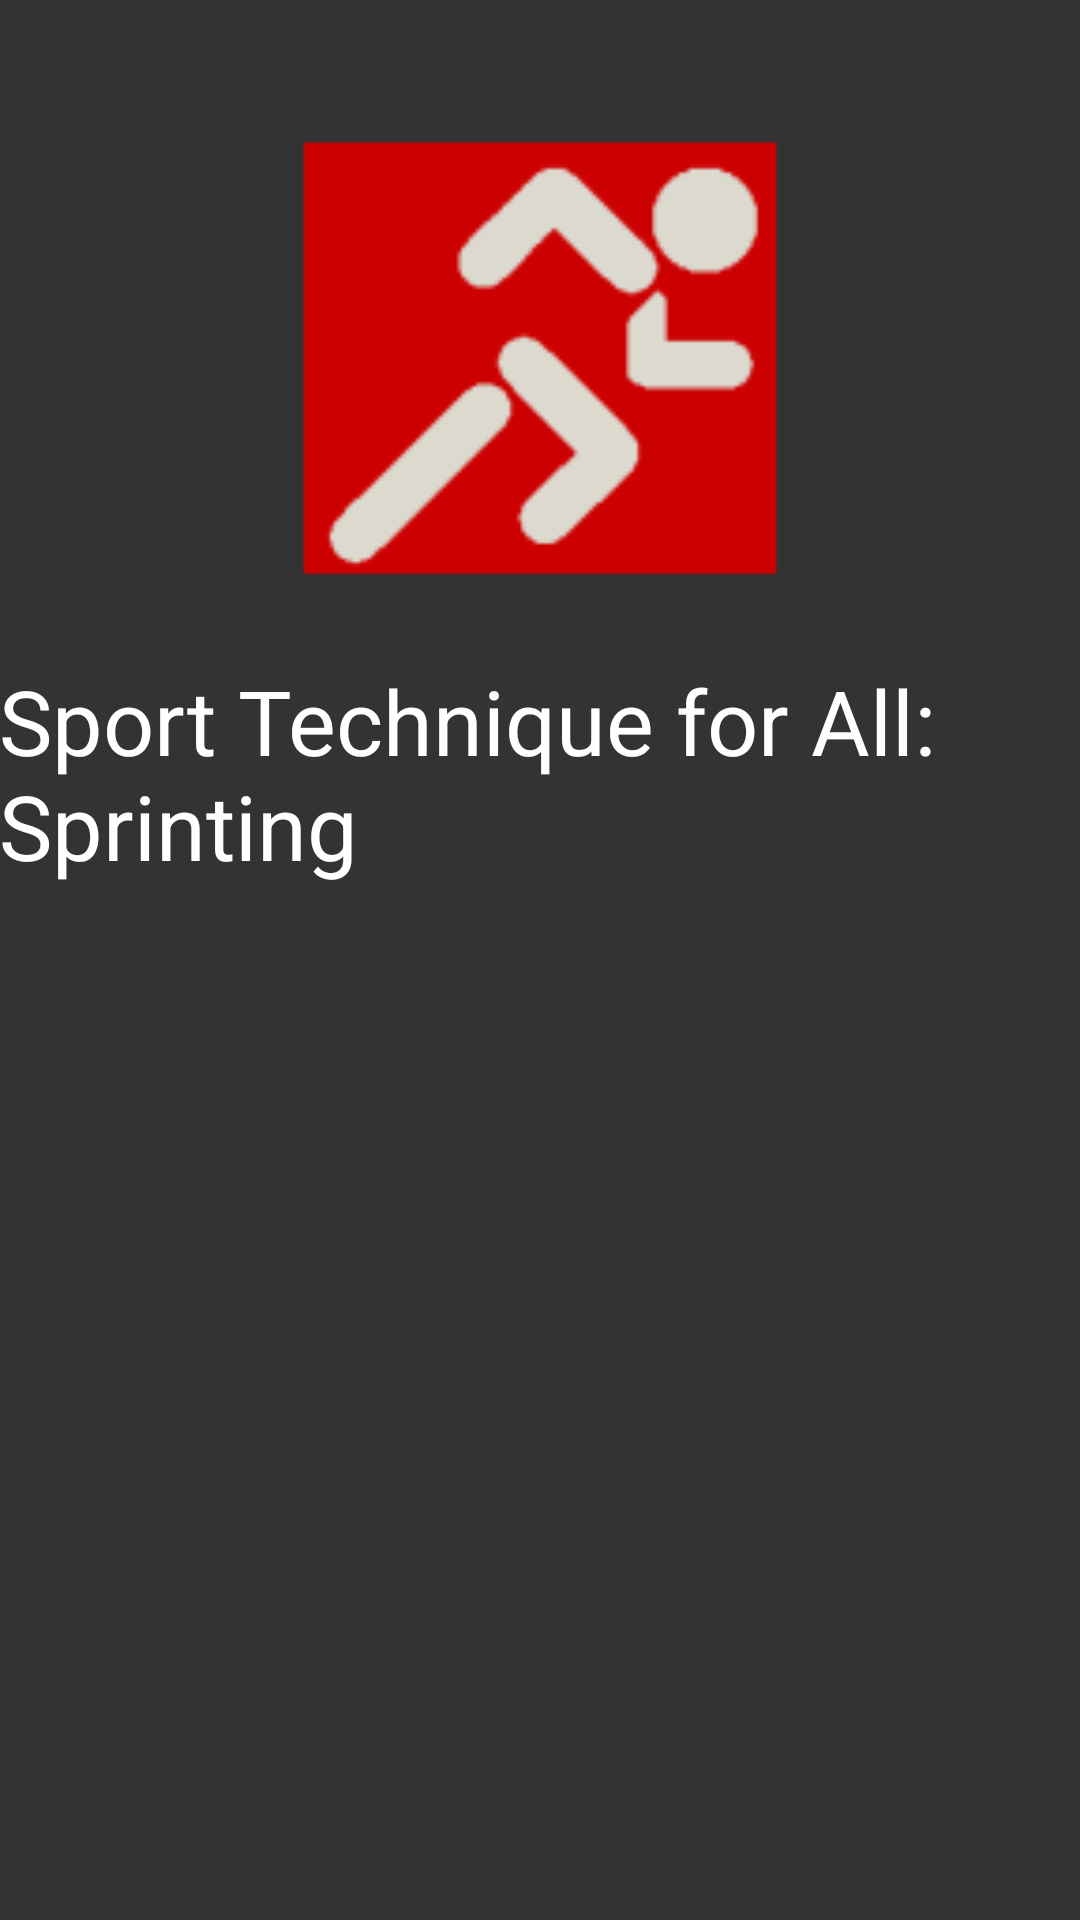

This screen was rendered from an Android layout file. Write that file and the resources it references.
<!-- AndroidManifest.xml: application theme AppTheme -->
<!-- res/layout/activity_splash.xml -->
<RelativeLayout xmlns:android="http://schemas.android.com/apk/res/android"
    xmlns:tools="http://schemas.android.com/tools" android:layout_width="match_parent"
    android:layout_height="match_parent" android:paddingLeft="@dimen/activity_horizontal_margin"
    android:paddingRight="@dimen/activity_horizontal_margin"
    android:paddingTop="@dimen/activity_vertical_margin"
    android:paddingBottom="@dimen/activity_vertical_margin"
    tools:context=".SplashScreen"
    android:background="#333333" >

    <ImageView
        android:id="@+id/imageView"
        android:background="@drawable/app_icon"
        android:layout_width="180dp"
        android:layout_height="180dp"
        android:layout_marginTop="30dp"
        android:layout_centerHorizontal="true" />

    <TextView
        android:id="@+id/textView2"
        android:layout_width="wrap_content"
        android:layout_height="wrap_content"
        android:textSize="30dp"
        android:textColor="#FFFFFF"
        android:text="@string/app_name"
        android:layout_below="@+id/imageView"
        android:layout_marginTop="10dp"
        android:layout_centerHorizontal="true" />
</RelativeLayout>
<!-- resources referenced by this layout -->
<resources>
  <!-- drawable app_icon: png bitmap (drawable-hdpi, 1591 bytes) -->
  <string name="app_name">Sport Technique for All: Sprinting</string>
  <style name="AppTheme" parent="Theme.AppCompat.Light.DarkActionBar">
      </style>
</resources>
